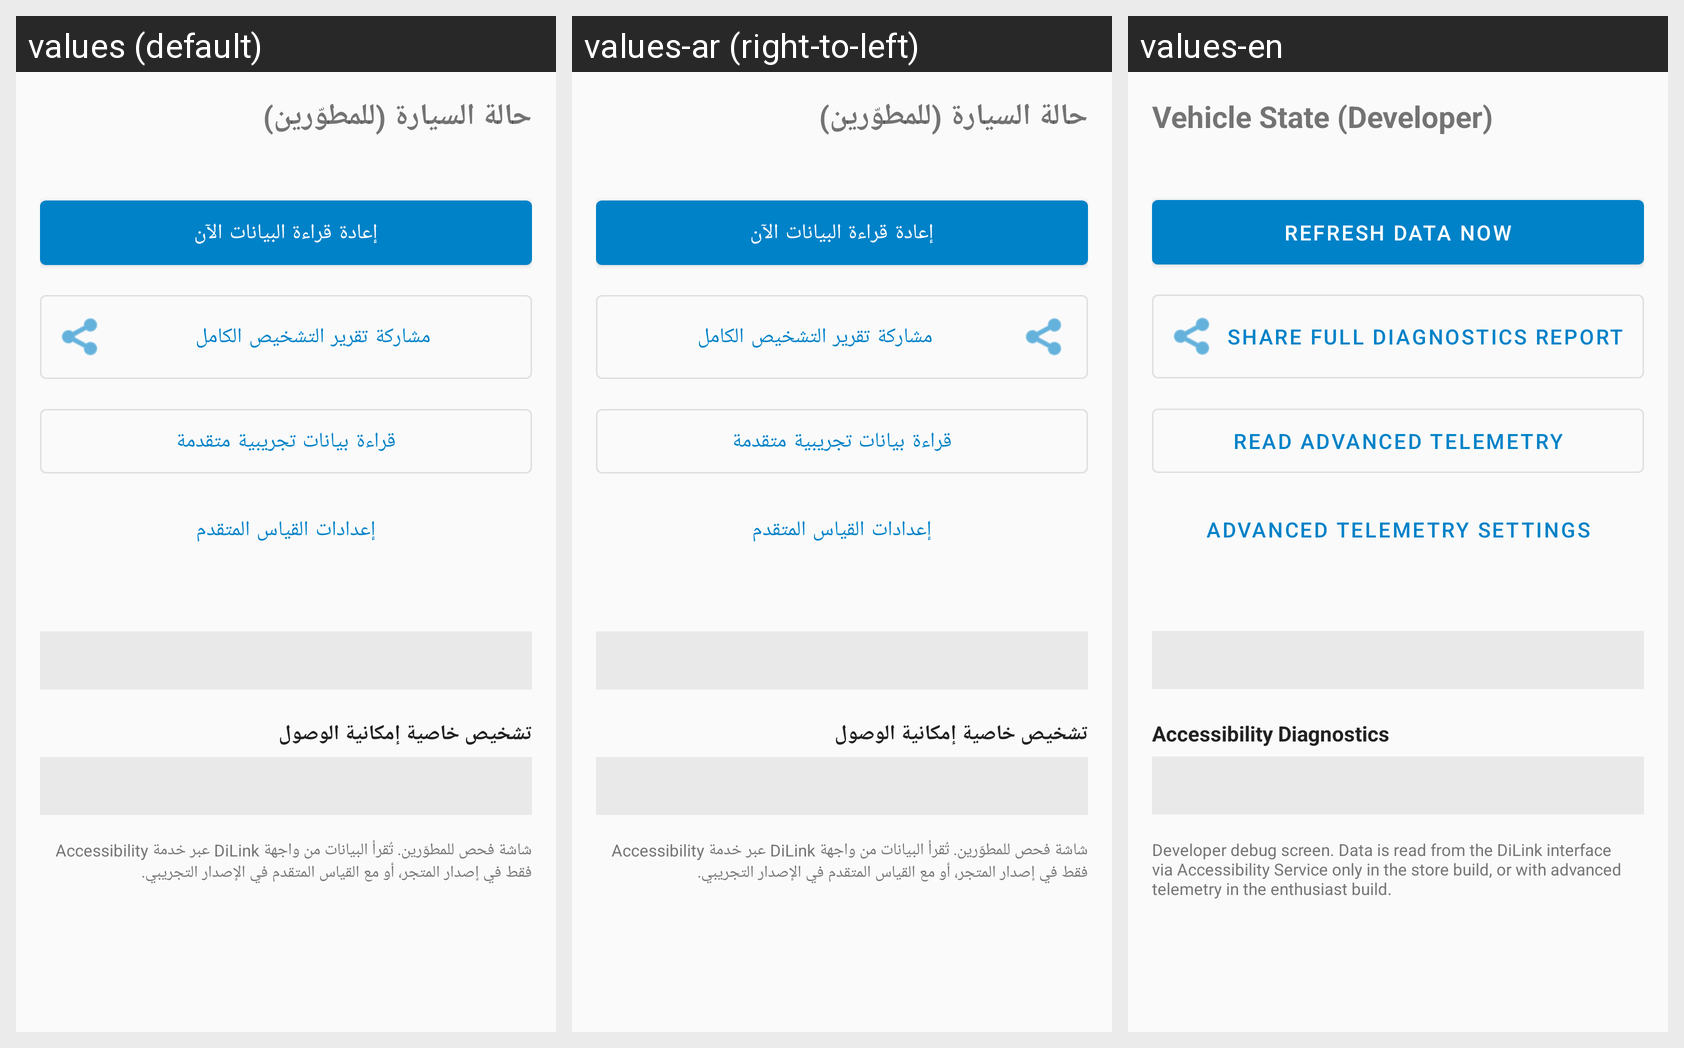

Here is an Android app screen in its default locale and in the app's own translations. Write out the translated-string differences for the strings that appear on this screen.
Android screen res/layout/activity_vehicle_state.xml rendered under 3 locales, left to right: values (default), values-ar (right-to-left), values-en. Device: Nexus 5 (rendered at 1080×1920; each locale shown at half size, 540×960, under a caption strip naming it); theme Theme.Binti.
Strings drawn on this screen, with the default value and each locale's value (text and hints the layout hard-codes, and strings that could not be matched under every locale, appear in the picture but are not listed):

vehicle_state_title
  values: حالة السيارة (للمطوّرين)
  values-ar: حالة السيارة (للمطوّرين)
  values-en: Vehicle State (Developer)

vehicle_state_refresh
  values: إعادة قراءة البيانات الآن
  values-ar: إعادة قراءة البيانات الآن
  values-en: Refresh data now

diagnostics_share
  values: مشاركة تقرير التشخيص الكامل
  values-ar: مشاركة تقرير التشخيص الكامل
  values-en: Share full diagnostics report

vehicle_state_probe
  values: قراءة بيانات تجريبية متقدمة
  values-ar: قراءة بيانات تجريبية متقدمة
  values-en: Read advanced telemetry

vehicle_state_telemetry_settings
  values: إعدادات القياس المتقدم
  values-ar: إعدادات القياس المتقدم
  values-en: Advanced telemetry settings

section_accessibility_diagnostics
  values: تشخيص خاصية إمكانية الوصول
  values-ar: تشخيص خاصية إمكانية الوصول
  values-en: Accessibility Diagnostics

vehicle_state_disclaimer
  values: شاشة فحص للمطوّرين. تُقرأ البيانات من واجهة DiLink عبر خدمة Accessibility فقط في إصدار المتجر، أو مع القياس المتقدم في الإصدار التجريبي.
  values-ar: شاشة فحص للمطوّرين. تُقرأ البيانات من واجهة DiLink عبر خدمة Accessibility فقط في إصدار المتجر، أو مع القياس المتقدم في الإصدار التجريبي.
  values-en: Developer debug screen. Data is read from the DiLink interface via Accessibility Service only in the store build, or with advanced telemetry in the enthusiast build.
